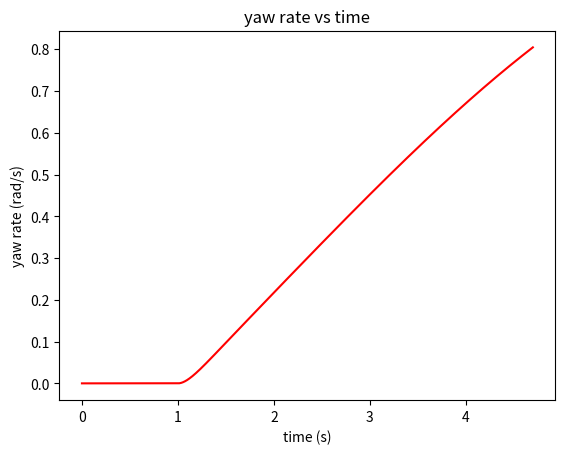
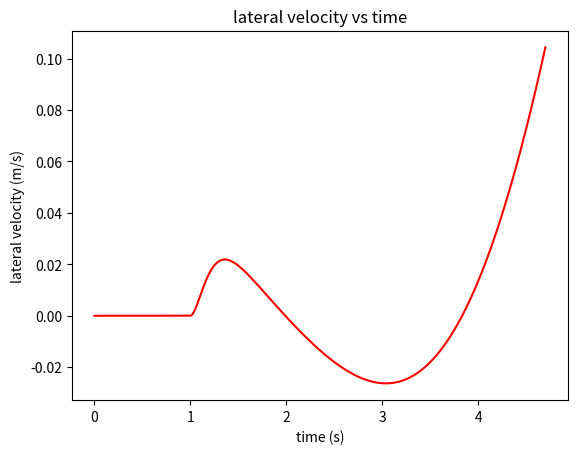
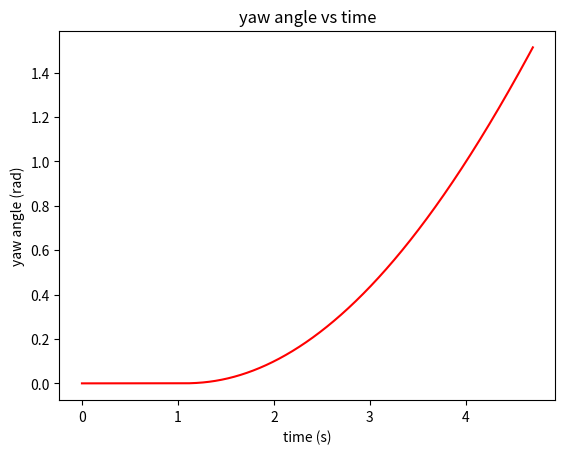
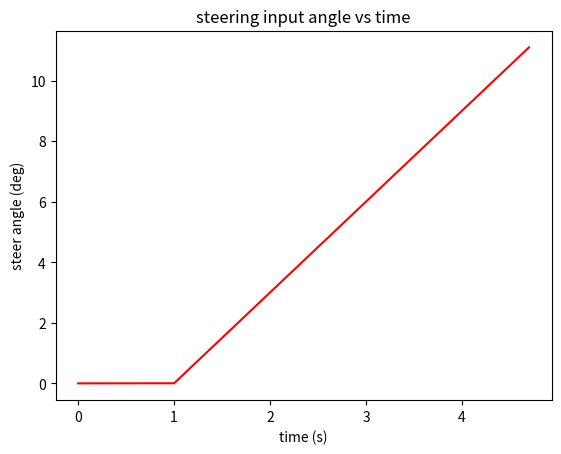
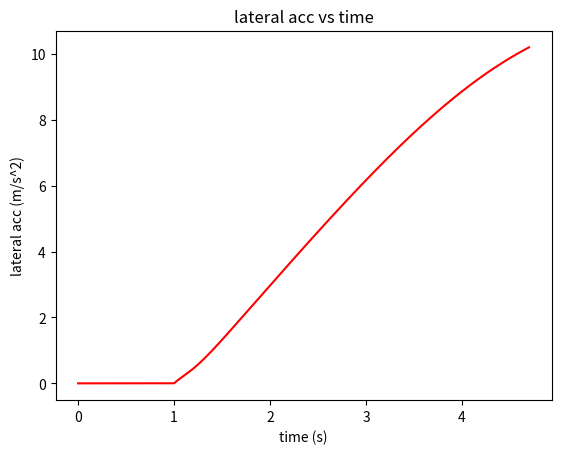

Write the Python code that produced these figures, in order.
import numpy as np
import matplotlib.pyplot as mpl

## bicycle model: ramp steering angle input 3deg/s Vx=50km/h
# # vehicle model parameters
a=1.14  # distance of c.g. from front axle (m)
b=1.4  # distance of c.g. from rear axle  (m)
Cf=-44000*2 # front axle cornering stiffness (N/rad)
Cr=-47000*2 # rear axle cornering stiffness (N/rad)
Cxf=5000*2 # front axle longitudinal stiffness (N)
Cxr=5000*2 # rear axle longitudinal stiffness (N)
m=1720  # the mass of the vehicle (kg)
Iz=2420 # yaw moment of inertia (kg.m^2)
Rr=0.285 # wheel radius
Jw=1*2  # wheel roll inertia

## steering input
# ramp steering input 3 (deg/s) and Vx=50/3.6 (m/s)
# delta3 = [None] * 4700
delta3 = np.zeros(4700)
for i in range(0, 4700):
    if i < 1000:
        delta3[i]=0
    else:
        delta3[i]=3*np.pi/180*(0.001*i-1)

#define initial state
x0=[[0],[50/3.6],[0],[0],[0],[0]]
Vy=x0[0][0] # lateral velocity
Vx=x0[1][0] # longitudinal velocity
psi=x0[2][0] # yaw anlge
psi_dot=x0[3][0] # yaw rate 
Y=x0[4][0] # Y position in global coordinates
X=x0[5][0] # X position in global coordinates
wf=Vx/Rr # front wheel rotation angular velocity
wr=Vx/Rr # rear wheel rotation angular velocity

Tsim=4.7 # simulation time
T=0.001 # time step
ts=T
i=0
# y(i,1:6)=x0'
tt = np.arange(0, Tsim, ts)
y = np.zeros( (len(tt),len(x0)) )
# ytemp = np.transpose(x0)
y[0][0] = x0[0][0]
y[0][1] = x0[1][0]
y[0][2] = x0[2][0]
y[0][3] = x0[3][0]
y[0][4] = x0[4][0]
y[0][5] = x0[5][0]
# print("y: ", y)
# print("x0: ", x0)

##
# for t=0:ts:Tsim
# for t in np.linspace(0, Tsim, (Tsim // ts)):
lateral_acc = []
for t in tt: # np.arange(0, Tsim, ts):
    delta_r=delta3[i]
    #longitudinal slips ratio
    sf=(Rr*wf-(Vx*np.cos(delta_r)+(Vy+a*psi_dot)*np.sin(delta_r)))/np.abs(Vx*np.cos(delta_r)+(Vy+a*psi_dot)*np.sin(delta_r))
    sr=(Rr*wr-Vx)/np.abs(Vx)
    #longitudinal tire force 
    Fxtf=Cxf*sf
    Fxtr=Cxr*sr
    # the wheel rotational equation, assuming no braking torque and accelerating torque
    dwf=-(1/Jw)*Fxtf*Rr
    dwr=-(1/Jw)*Fxtr*Rr
    wf=wf+T*dwf
    wr=wr+T*dwr

    # calculate the response according to vehicle model equations 
    Vy_dot=-Vx*psi_dot+(1/m)*(Cf*((Vy+a*psi_dot)/Vx-delta_r)+Cr*((Vy-b*psi_dot)/Vx))
    Vx_dot=Vy*psi_dot+(sf*Cxf+sr*Cxr)/m-delta_r*Cf*((Vy+a*psi_dot)/Vx-delta_r)/m
    dpsi_dot=1/Iz*(a*Cf*((Vy+a*psi_dot)/Vx-delta_r)-b*Cr*((Vy-b*psi_dot)/Vx))
    Y_dot=Vx*np.sin(psi)+Vy*np.cos(psi)
    X_dot=Vx*np.cos(psi)-Vy*np.sin(psi)

    Vy=Vy+T*Vy_dot
    Vx=Vx+T*Vx_dot
    psi=psi+T*psi_dot
    psi_dot=psi_dot+T*dpsi_dot
    Y=Y+T*Y_dot
    X=X+T*X_dot

    # output respones results
    #print(y)
    y[i][0]=Vy
    y[i][1]=Vx
    y[i][2]=psi
    y[i][3]=psi_dot
    y[i][4]=Y
    y[i][5]=X
    lateral_acc.append(Vy_dot+Vx*psi_dot)
    i=i+1


mpl.figure(1)
mpl.plot(tt,y[:,3],'r')
mpl.title('yaw rate vs time')
mpl.xlabel('time (s)')
mpl.ylabel('yaw rate (rad/s)')
mpl.show()

mpl.figure(2)
mpl.plot(tt,y[:,0],'r')
mpl.title('lateral velocity vs time')
mpl.xlabel('time (s)')
mpl.ylabel('lateral velocity (m/s)')
mpl.show()

mpl.figure(3)
mpl.plot(tt,y[:,2],'r')
mpl.title('yaw angle vs time')
mpl.xlabel('time (s)')
mpl.ylabel('yaw angle (rad)')
mpl.show()

mpl.figure(4)
mpl.plot(tt,delta3*180/np.pi,'r')
mpl.title('steering input angle vs time')
mpl.xlabel('time (s)')
mpl.ylabel('steer angle (deg)')
mpl.show()

mpl.figure(5)
mpl.plot(tt,lateral_acc,'r')
mpl.title('lateral acc vs time')
mpl.xlabel('time (s)')
mpl.ylabel('lateral acc (m/s^2)')
mpl.show()
